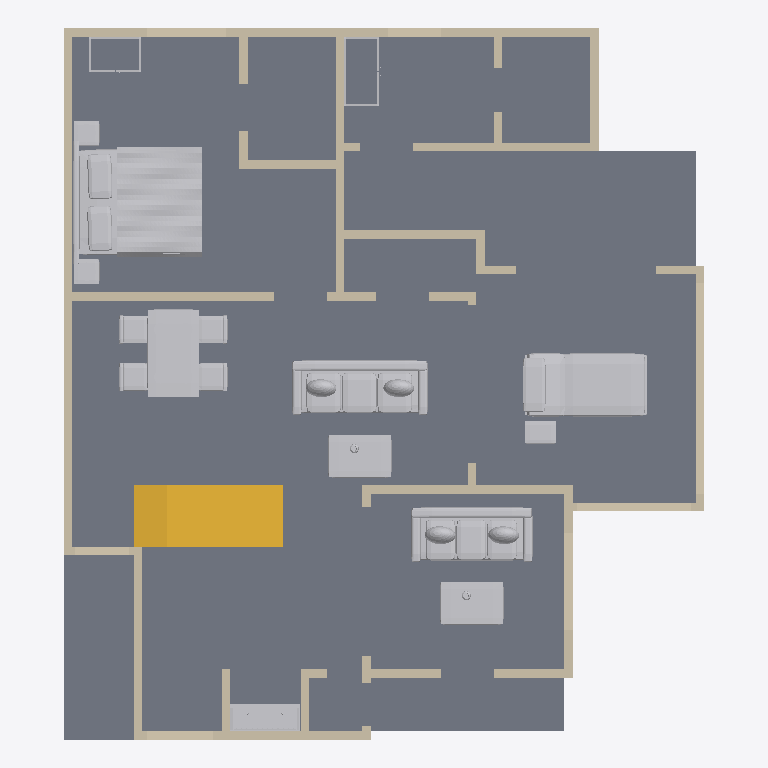
Plan cut of the same IFC building model at storey 'Ground floor' (level 0.00 m, cut at 1.40 m), seen from above with north up, elements coloured by IFC class: 51 walls (beige), 11 other elements (light grey), 1 slab (grey), 1 stair (yellow). Cut surfaces are drawn darker.
Extent 11.1 m × 12.3 m × 7.5 m (x, y, z). Storeys (2): Ground floor at 0.00 m; First floor at 3.66 m. Elements (115): 88 IfcWall, 14 IfcFurnishingElement, 8 IfcRailing, 4 IfcSlab, 1 IfcStair.

HEADER;
FILE_DESCRIPTION(('ViewDefinition [DesignTransferView]','PRELIMINARY - ENGINEER TO REVIEW'),'2;1');
FILE_NAME('FloorForge.ifc','2026-09-06T00:00:00',('FloorForge'),('FloorForge'),'FloorForge 0.2','FloorForge','');
FILE_SCHEMA(('IFC4'));
ENDSEC;
DATA;
#12=IFCPROJECT('2a2_X_ZHvSyuOfiZys31j4',$,'Tirumala (C — Garden first)','PRELIMINARY - ENGINEER TO REVIEW - NOT FOR CONSTRUCTION',$,$,$,(#6),#11);
#13=IFCSITE('0IND1MtDfK1AbQ2nKV0Yfj',$,'Unsurveyed plot',$,$,#3,$,$,.ELEMENT.,$,$,$,$,$);
#14=IFCBUILDING('3d_qio$hPPbRLetmFAJFuc',$,'Preliminary house',$,$,#3,$,$,.ELEMENT.,$,$,$);
#20=IFCBUILDINGSTOREY('0HSym5oLvSJeN0iAUrC7hc',$,'Ground floor',$,$,#19,$,$,.ELEMENT.,0.0);
#24=IFCBUILDINGSTOREY('3eXoXSnfLPdOwswA1vSL8S',$,'First floor',$,$,#23,$,$,.ELEMENT.,3658.0);
#2482=IFCSLAB('1v9wu8f99G2AwTaXePbR7m',$,'Floor slab / thickness assumption',$,$,#19,#2481,'SL-0',.FLOOR.);
#3300=IFCFURNISHINGELEMENT('3nfh6m19HSGA9YD2QLL0jq',$,'Bed','Authored furniture assembly',$,#19,#3299,'g-master/bed');
#2907=IFCSTAIR('3tsIp4lu5HYvMIA3sgunC3',$,'Linked U staircase',$,$,#19,#2906,'south-corner-stair-0',.HALF_TURN_STAIR.);
#3046=IFCFURNISHINGELEMENT('3UsOnqLWjSk9Bdqb3Eb2cE',$,'Reclining Bed','Authored furniture assembly',$,#19,#3045,'g-care/reclining-bed');
#3215=IFCFURNISHINGELEMENT('1ubhhPUGrNKP9y93lgDydF',$,'Dining Set','Authored furniture assembly',$,#19,#3214,'g-family/dining-set');
#3244=IFCFURNISHINGELEMENT('1$MBfK1KLTYeDZcHDjmzSl',$,'Sofa','Authored furniture assembly',$,#19,#3243,'g-family/sofa');
#3109=IFCFURNISHINGELEMENT('3zHpyeOTLL68AFMhvkqOc0',$,'Sofa','Authored furniture assembly',$,#19,#3108,'g-drawing/sofa');
#3126=IFCFURNISHINGELEMENT('3clvW$qOvSrg71Xq1p3V0C',$,'Coffee Table','Authored furniture assembly',$,#19,#3125,'g-drawing/coffee-table');
#3261=IFCFURNISHINGELEMENT('3eIay3h1nRD8ZWMPmj2O2O',$,'Coffee Table','Authored furniture assembly',$,#19,#3260,'g-family/coffee-table');
#121=IFCWALL('2hRHFINDHG6xOxQO$1gBgj',$,'wall-a8ab5b1dda32cecb50','Nominal wall; structural role unverified',$,#19,#120,'wall-a8ab5b1dda32cecb50',.NOTDEFINED.);
#137=IFCWALL('3DIjAnpOPSQ8T72cGJNEjm',$,'wall-93a0a943f20b0e3b29','Nominal wall; structural role unverified',$,#19,#136,'wall-93a0a943f20b0e3b29',.NOTDEFINED.);
#3378=IFCFURNISHINGELEMENT('1h4y6tffnMC84IBglG$mDw',$,'Mandir','Authored furniture assembly',$,#19,#3377,'g-puja/mandir');
#969=IFCWALL('10WMzH3M5I$vhun60CGdvn',$,'wall-722c5f142f43e89ac9','Nominal wall; structural role unverified',$,#19,#968,'wall-722c5f142f43e89ac9',.NOTDEFINED.);
#153=IFCWALL('1e4UAN3SjGzw5i8zfEuEzu',$,'wall-8dac74c333a09dbe38','Nominal wall; structural role unverified',$,#19,#152,'wall-8dac74c333a09dbe38',.NOTDEFINED.);
#905=IFCWALL('1aq6BCyo5SJf2AgCiuZmzx',$,'wall-71fc4aa00938451f5c','Nominal wall; structural role unverified',$,#19,#904,'wall-71fc4aa00938451f5c',.NOTDEFINED.);
#169=IFCWALL('3WdLte$KvJMuPXoHGPqd1x',$,'wall-6d10f79bb674fe7a41','Nominal wall; structural role unverified',$,#19,#168,'wall-6d10f79bb674fe7a41',.NOTDEFINED.);
#601=IFCWALL('2DGdzZvQfO7exqEFhtiA4k',$,'wall-265c2839a72f303c88','Nominal wall; structural role unverified',$,#19,#600,'wall-265c2839a72f303c88',.NOTDEFINED.);
#697=IFCWALL('2lB2gEB9DIbRB8$YDER6C7',$,'wall-d62c12a26db182b3ad','Nominal wall; structural role unverified',$,#19,#696,'wall-d62c12a26db182b3ad',.NOTDEFINED.);
#505=IFCWALL('3cwWMPcbfN0Bh6lt4V7wUN',$,'wall-c7dbe26cc2b7d5279b','Nominal wall; structural role unverified',$,#19,#504,'wall-c7dbe26cc2b7d5279b',.NOTDEFINED.);
#41=IFCWALL('1$792V1i5T59hIsRVOiJOK',$,'wall-38f1ee24cbdae6e4df','Nominal wall; structural role unverified',$,#19,#40,'wall-38f1ee24cbdae6e4df',.NOTDEFINED.);
#937=IFCWALL('1ceP2bl0vV$eFgL7siTkp_',$,'wall-c373b5d3ee806741a7','Nominal wall; structural role unverified',$,#19,#936,'wall-c373b5d3ee806741a7',.NOTDEFINED.);
#953=IFCWALL('2qbRUdff5REPpestxt4ymm',$,'wall-29c00296527247e4d7','Nominal wall; structural role unverified',$,#19,#952,'wall-29c00296527247e4d7',.NOTDEFINED.);
#297=IFCWALL('0mbN5I9bnHTfcwdSwf7CCy',$,'wall-2bb611ccc5bf044870','Nominal wall; structural role unverified',$,#19,#296,'wall-2bb611ccc5bf044870',.NOTDEFINED.);
#729=IFCWALL('0GhHRalVvIdRt16FhGovfw',$,'wall-2888298de263c44a6b','Nominal wall; structural role unverified',$,#19,#728,'wall-2888298de263c44a6b',.NOTDEFINED.);
#89=IFCWALL('0pOsp5KPDKdRRYyDXRwRr9',$,'wall-a968c10ed167f6ce1d','Nominal wall; structural role unverified',$,#19,#88,'wall-a968c10ed167f6ce1d',.NOTDEFINED.);
#761=IFCWALL('2B9UelhXTQ3fCCeOMc2i11',$,'wall-c6b1d676c84b338af3','Nominal wall; structural role unverified',$,#19,#760,'wall-c6b1d676c84b338af3',.NOTDEFINED.);
#889=IFCWALL('0Sx5Rux5jTuAkUq0bHIdOw',$,'wall-f20b9f96841eca78f4','Nominal wall; structural role unverified',$,#19,#888,'wall-f20b9f96841eca78f4',.NOTDEFINED.);
#313=IFCWALL('13Wfmt_XjMDAzQaY7QR016',$,'wall-0154ff42d5462e3a18','Nominal wall; structural role unverified',$,#19,#312,'wall-0154ff42d5462e3a18',.NOTDEFINED.);
#553=IFCWALL('1HQhknki9J3wUU1JiTXLju',$,'wall-693c5ac19334460a34','Nominal wall; structural role unverified',$,#19,#552,'wall-693c5ac19334460a34',.NOTDEFINED.);
#585=IFCWALL('2tMngUkvjRgRxoxHWhw86m',$,'wall-ab8609eb6de38fb1d4','Nominal wall; structural role unverified',$,#19,#584,'wall-ab8609eb6de38fb1d4',.NOTDEFINED.);
#201=IFCWALL('09hVmUQhnNRQG5d071wmcZ',$,'wall-328c8f5e7402da880b','Nominal wall; structural role unverified',$,#19,#200,'wall-328c8f5e7402da880b',.NOTDEFINED.);
#873=IFCWALL('3jRdesh0vGxwtOSKBlc25X',$,'wall-290e43d0bf6b1946f6','Nominal wall; structural role unverified',$,#19,#872,'wall-290e43d0bf6b1946f6',.NOTDEFINED.);
#249=IFCWALL('1YeW6mqpjIjRhaxppN7LXq',$,'wall-70d088e9d70a614192','Nominal wall; structural role unverified',$,#19,#248,'wall-70d088e9d70a614192',.NOTDEFINED.);
#441=IFCWALL('03QJq2E1zSjBza9Rr4xvmo',$,'wall-37fec41f601d0824a0','Nominal wall; structural role unverified',$,#19,#440,'wall-37fec41f601d0824a0',.NOTDEFINED.);
#3057=IFCFURNISHINGELEMENT('2KiwNdGcvJzB6b$p2IL6Z3',$,'Equipment Table','Authored furniture assembly',$,#19,#3056,'g-care/equipment-table');
#281=IFCWALL('3iT17d2vLM6AZVGkbBmqUQ',$,'wall-6fa68bb95920e68ba3','Nominal wall; structural role unverified',$,#19,#280,'wall-6fa68bb95920e68ba3',.NOTDEFINED.);
#825=IFCWALL('0OvmrBkj1I68kYn9aH0I7R',$,'wall-c7dbe26cc2b7d5279b-2','Nominal wall; structural role unverified',$,#19,#824,'wall-c7dbe26cc2b7d5279b-2',.NOTDEFINED.);
#377=IFCWALL('2JHyAlQgvK0AenTMevc6A8',$,'wall-891c45544180d92968','Nominal wall; structural role unverified',$,#19,#376,'wall-891c45544180d92968',.NOTDEFINED.);
#57=IFCWALL('1Bb$$ENo1MiBDECmcjPZ5p',$,'wall-911ce672b43ebe6320','Nominal wall; structural role unverified',$,#19,#56,'wall-911ce672b43ebe6320',.NOTDEFINED.);
#233=IFCWALL('3C$TkT$B1Gau_90GJaSRnD',$,'wall-069f363b0e8fa8068e','Nominal wall; structural role unverified',$,#19,#232,'wall-069f363b0e8fa8068e',.NOTDEFINED.);
#361=IFCWALL('2REgss0GbVpgqt39Ot$U__',$,'wall-01344e7c01211b05bb','Nominal wall; structural role unverified',$,#19,#360,'wall-01344e7c01211b05bb',.NOTDEFINED.);
#425=IFCWALL('2jWSs28BvU0PqKJ6SWYElJ',$,'wall-b01b8cc7bea24aa9e7','Nominal wall; structural role unverified',$,#19,#424,'wall-b01b8cc7bea24aa9e7',.NOTDEFINED.);
#857=IFCWALL('2O8X_8xezLk9IHSvWFwwDJ',$,'wall-3303e48d4208f8a9a3','Nominal wall; structural role unverified',$,#19,#856,'wall-3303e48d4208f8a9a3',.NOTDEFINED.);
#473=IFCWALL('0BpFGccgXGggcFFKsFfHiS',$,'wall-6065b7ea90853bcdc1','Nominal wall; structural role unverified',$,#19,#472,'wall-6065b7ea90853bcdc1',.NOTDEFINED.);
#3080=IFCFURNISHINGELEMENT('275mEo3tTTefnA5WR8rXlJ',$,'Wardrobe','Authored furniture assembly',$,#19,#3079,'g-caregiver/wardrobe');
#3323=IFCFURNISHINGELEMENT('0tAfLBI7LG2QatnNN5ZPCj',$,'Wardrobe','Authored furniture assembly',$,#19,#3322,'g-master/wardrobe');
#665=IFCWALL('3DXg0mMvzO_eWvLOXGeenu',$,'wall-ece848090820fcaa56','Nominal wall; structural role unverified',$,#19,#664,'wall-ece848090820fcaa56',.NOTDEFINED.);
#745=IFCWALL('3R0dv$ijzPXeuhvJOsc6AD',$,'wall-7a1ab9984583a4b83e','Nominal wall; structural role unverified',$,#19,#744,'wall-7a1ab9984583a4b83e',.NOTDEFINED.);
#793=IFCWALL('3mm_B0KlvJrxY$RRk1nXYd',$,'wall-f93f9f22be7deb6fc8','Nominal wall; structural role unverified',$,#19,#792,'wall-f93f9f22be7deb6fc8',.NOTDEFINED.);
#393=IFCWALL('3U_GO$zM9P6uMjXFUEQ7UZ',$,'wall-eff3f70c36de730a27','Nominal wall; structural role unverified',$,#19,#392,'wall-eff3f70c36de730a27',.NOTDEFINED.);
#649=IFCWALL('3O67cPVRbSOvNZ_eK4h9f_',$,'wall-541c4a94120ba39228-2','Nominal wall; structural role unverified',$,#19,#648,'wall-541c4a94120ba39228-2',.NOTDEFINED.);
#777=IFCWALL('2tHeha0hnLe853gbggpoXF',$,'wall-d00fe088a020bac948','Nominal wall; structural role unverified',$,#19,#776,'wall-d00fe088a020bac948',.NOTDEFINED.);
#521=IFCWALL('1JFPvuB_9KouyJbPpAo7am',$,'wall-34a1fd9cdb868ba4b5','Nominal wall; structural role unverified',$,#19,#520,'wall-34a1fd9cdb868ba4b5',.NOTDEFINED.);
#921=IFCWALL('1MhUqSMi1QMx_Bg2ZfTQmD',$,'wall-fef426a6eeef9aa931','Nominal wall; structural role unverified',$,#19,#920,'wall-fef426a6eeef9aa931',.NOTDEFINED.);
#73=IFCWALL('3IQNOIYRLRE8yXkHr692m3',$,'wall-aa4bb2ad1430620937','Nominal wall; structural role unverified',$,#19,#72,'wall-aa4bb2ad1430620937',.NOTDEFINED.);
#489=IFCWALL('34AYjjY9XMhxh6$KFHQZn4',$,'wall-cf82892faf1abfa52e','Nominal wall; structural role unverified',$,#19,#488,'wall-cf82892faf1abfa52e',.NOTDEFINED.);
#713=IFCWALL('1qBNkq3EfHbft8cIK6e$z3',$,'wall-d520bdc1ff7570b78e','Nominal wall; structural role unverified',$,#19,#712,'wall-d520bdc1ff7570b78e',.NOTDEFINED.);
#569=IFCWALL('1$39yOAfTOQ8LVm5KzDfjF',$,'wall-d1d5019d7d1846bcc1','Nominal wall; structural role unverified',$,#19,#568,'wall-d1d5019d7d1846bcc1',.NOTDEFINED.);
#617=IFCWALL('0UYE_6sMzRDu2zkZJEQJkf',$,'wall-541c4a94120ba39228','Nominal wall; structural role unverified',$,#19,#616,'wall-541c4a94120ba39228',.NOTDEFINED.);
#681=IFCWALL('0TGA7jUGvNYfSzy9ANXQBY',$,'wall-47d7da5adc05c3d349','Nominal wall; structural role unverified',$,#19,#680,'wall-47d7da5adc05c3d349',.NOTDEFINED.);
#457=IFCWALL('3KAqU$LO1G2hRuYxwkSv1F',$,'wall-7795389d503620cca9','Nominal wall; structural role unverified',$,#19,#456,'wall-7795389d503620cca9',.NOTDEFINED.);
#537=IFCWALL('2BwRboMNzJuwrg_EV0TjKb',$,'wall-ba4bf02967117d81ae','Nominal wall; structural role unverified',$,#19,#536,'wall-ba4bf02967117d81ae',.NOTDEFINED.);
#809=IFCWALL('3bz8a0eQnUVfOiQsIZ5RF5',$,'wall-0dfe73a0592aa80b0a','Nominal wall; structural role unverified',$,#19,#808,'wall-0dfe73a0592aa80b0a',.NOTDEFINED.);
#841=IFCWALL('2uoZHZ4c9Tnh61LgfpQGZ1',$,'wall-c6faa60d8c8d609751','Nominal wall; structural role unverified',$,#19,#840,'wall-c6faa60d8c8d609751',.NOTDEFINED.);
ENDSEC;
